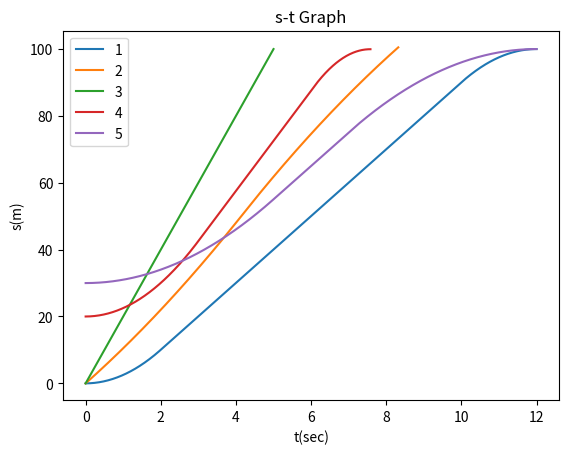
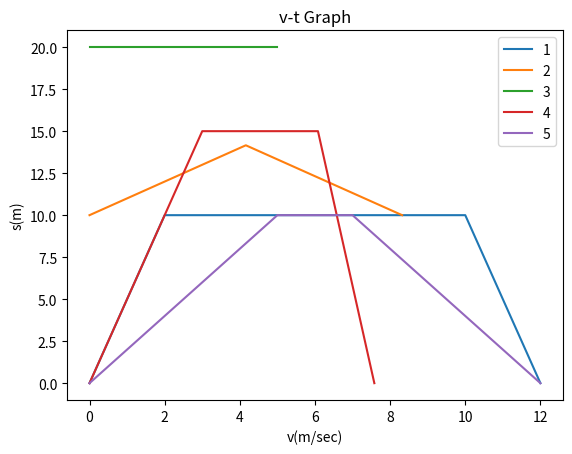
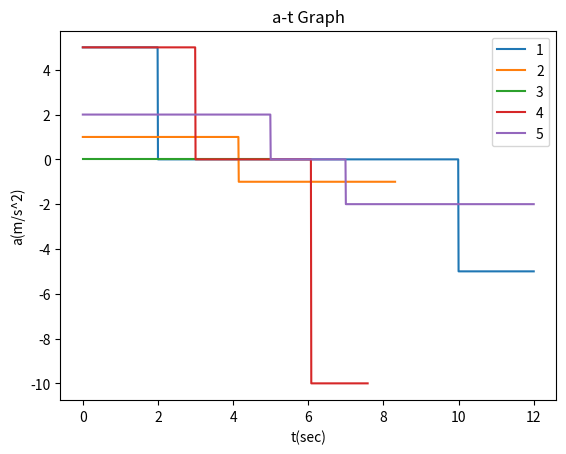

These figures' Python source, in order:
# 가속운동하는 물체의 특성 출력

import matplotlib.pyplot as plt

# 물체 운동 데이터 셋
s0 = [0, 0, 0, 20, 30]
v0 = [0, 10, 20, 0, 0]
a0 = [5, 1, 0, 5, 2]
v_max = [10, 20, 20, 15, 10]
s1 = [100, 100, 100, 100, 100]
v1 = [0, 10, 20, 0, 0]
a1 = [-5, -1, 0, -10, -2]


# 반올림 함수
def round1(num):
    return round(num, 2)


if __name__ == "__main__":
    for i in range(5):
        # 상태 초기화
        print("%dth" % (i + 1))
        dt = 0.01
        s, v, a = [s0[i]], [v0[i]], [a0[i]]
        state = "acceleration"

        # 이동루프
        while state != "end":
            # 속도 계산
            v.append(v[-1] + dt * a[-1])
            print("v:", v[-1], end=', ')

            # 위치계산
            s.append(s[-1] + dt * v[-1])
            print("s:", s[-1])

            # 가속도 계산 및 상태 업데이트
            # 가속상태
            if state == "acceleration":
                if round1(v[-1]) == round1(v_max[i]):
                    print("acc -> max")
                    state = "max velocity"
                    a.append(0)
                elif round1(2 * -a1[i] * (s1[i] - s[-1])) <= \
                        round1((v[-1] - v1[i]) * (v[-1] + v1[i])):
                    print("acc -> dec")
                    state = "deceleration"
                else:
                    a.append(a0[i])

            # 최대속도에서 등속운동
            elif state == "max velocity":
                if round1(2 * -a1[i] * (s1[i] - s[-1])) <= \
                        round1((v[-1] - v1[i]) * (v[-1] + v1[i])):
                    print("max -> dec")
                    state = "deceleration"
                    a.append(a1[i])
                else:
                    a.append(0)

            # 감속상태
            elif state == "deceleration":
                # s로 계산하면 오차가 누적되므로 v로 계산하는게 바람직하다.
                # 그러나 a1이 0인경우 v를 이용한 계산이 불가능하므로 s로 계산한다.
                if a1[i] == 0:
                    if round1(s[-1]) >= round1(s1[i]):
                        print("dec -> end")
                        state = "end"
                        a.append(a1[i])
                    else:
                        a.append(a1[i])
                else:
                    if round1(v[-1]) == round1(v1[i]):
                        print("dec -> end")
                        state = "end"
                        a.append(a1[i])
                    else:
                        a.append(a1[i])
        plt.figure(1)
        plt.plot([dt * i for i in range(len(s))], s)
        plt.title("s-t Graph")
        plt.xlabel('t(sec)')
        plt.ylabel('s(m)')
        plt.legend([1, 2, 3, 4, 5])

        plt.figure(2)
        plt.plot([dt * i for i in range(len(v))], v)
        plt.title("v-t Graph")
        plt.xlabel('v(m/sec)')
        plt.ylabel('s(m)')
        plt.legend([1, 2, 3, 4, 5])

        plt.figure(3)
        plt.plot([dt * i for i in range(len(a))], a)
        plt.title("a-t Graph")
        plt.xlabel('t(sec)')
        plt.ylabel('a(m/s^2)')
        plt.legend([1, 2, 3, 4, 5])

    plt.show()
